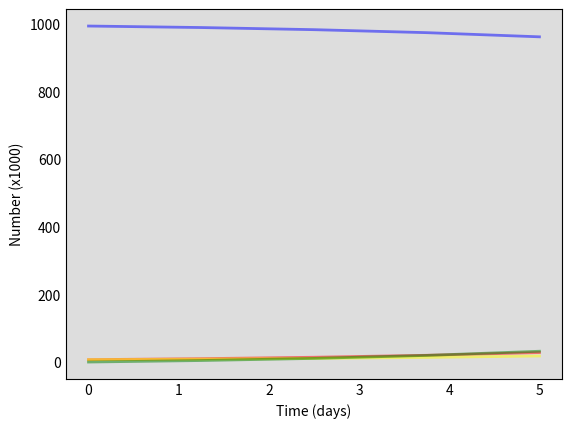

Write Python code to recreate this figure. (Note: this script raises an exception after producing the figure.)
import numpy as np
from scipy.integrate import odeint
import matplotlib.pyplot as plt

# https://scipython.com/book/chapter-8-scipy/additional-examples/the-sir-epidemic-model/

# Total population, N.
N = 1000
   
# Initial number of infected and recovered individuals, I0 and R0.
I0, R0 = 7,0
# Everyone else, S0, is susceptible to infection initially.
S0 = N - I0 - R0
C0 = I0

days = 5

# Contact rate, beta, and mean recovery rate, gamma, (in 1/days).
# β describes the effective contact rate of the disease: 
# an infected individual comes into contact with βN other 
# individuals per unit time (of which the fraction that are
# susceptible to contracting the disease is S/N).
# 1/gamma is recovery rate in days 

gamma = 1./7
Rt0 = 3

# Generation time, time unit (day) and a list for the sliding R-number
Tg = 4
d = 1

# reproductionrate = beta / gamma
beta = Rt0*gamma 
print ("beta : "+  str(beta) + "/ gamma : " + str(gamma))

# A grid of time points (in days)
t = np.linspace(0, days, days)


slidingR=[]
slidingR.append(None)

# The SIR model differential equations. Added dCdt to calculate number of cases
def deriv(y, t, N, beta, gamma):
    S, I, C, R = y
    dSdt = -beta * S * I / N  
    dIdt = beta * S * I / N - gamma * I
    dCdt = beta * S * I / N 
    dRdt = gamma * I
    
    return dSdt, dIdt, dRdt, dCdt

# Initial conditions vector
y0 = S0, I0, C0, R0
# Integrate the SIR equations over the time grid, t.
ret = odeint(deriv, y0, t, args=(N, beta, gamma))
S, I, C, R  = ret.T

t = np.linspace(0, days, days)

for time in range(1,days):
    slidingR_= (C[time]/C[time-1])**(Tg/d)   
    slidingR.append(slidingR_)


# Plot the data on three separate curves for S(t), I(t) and R(t)
fig2a = plt.figure(facecolor='w')
ax = fig2a.add_subplot(111, facecolor='#dddddd', axisbelow=True)
ax.plot(t, S, 'b', alpha=0.5, lw=2, label='Susceptible')
ax.plot(t, I, 'r', alpha=0.5, lw=2, label='Infected')
ax.plot(t, C, 'yellow', alpha=0.5, lw=2, label='Cases')
ax.plot(t, R, 'g', alpha=0.5, lw=2, label='Recovered with immunity')
ax.set_xlabel('Time (days)')
ax.set_ylabel('Number (x1000)')
ax.yaxis.set_tick_params(length=0)
ax.xaxis.set_tick_params(length=0)
ax.grid(b=True, which='major', c='w', lw=2, ls='-')
legend = ax.legend()
legend.get_frame().set_alpha(0.5)
for spine in ('top', 'right', 'bottom', 'left'):
    ax.spines[spine].set_visible(False)
plt.show()

# Show plot for the sliding R-number
fig2b = plt.figure(facecolor='w')
ax = fig2b.add_subplot(111, facecolor='#dddddd', axisbelow=True)
ax.plot(t, slidingR, 'b', alpha=0.5, lw=2, label='R number')
ax.set_xlabel('Time (days)')
ax.set_ylabel('R number')
ax.grid(b=True, which='major', c='w', lw=2, ls='-')
legend = ax.legend()
plt.show()

# Show plot for the sliding R-number
fig2c = plt.figure(facecolor='w')
ax = fig2c.add_subplot(111, facecolor='#dddddd', axisbelow=True)
ax.plot(t, C, 'b', alpha=0.5, lw=2, label='R number')
ax.set_xlabel('Time (days)')
ax.set_ylabel('Cases')
ax.grid(b=True, which='major', c='w', lw=2, ls='-')
legend = ax.legend()
plt.show()

# empty slidingR-list
slidingR=[]
print (C)
